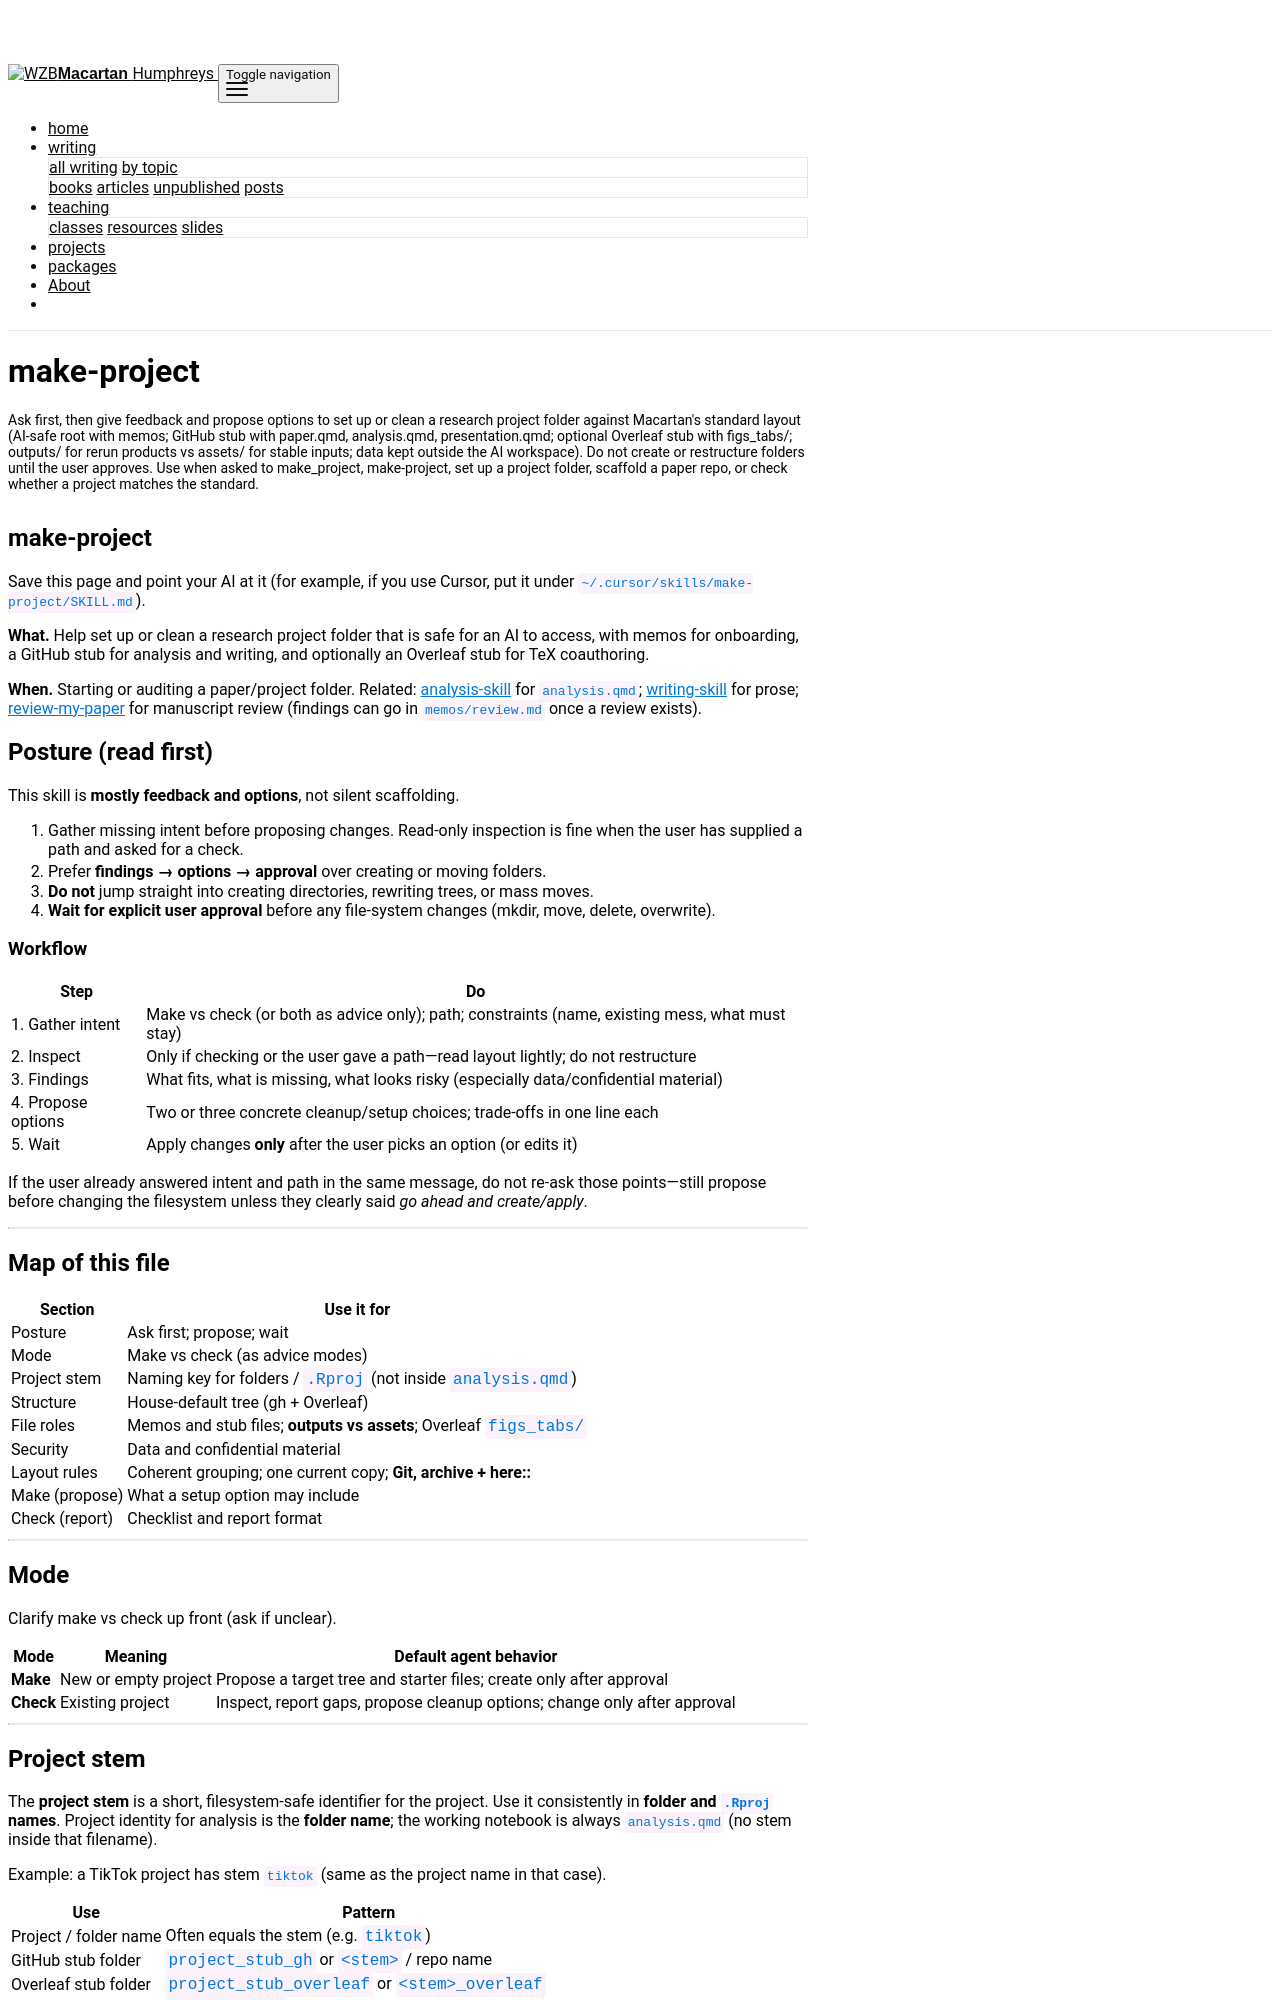

repository: macartan/macartan.github.io · page: teaching/skills/make-project.html · generator: jekyll

---
layout: page
permalink: /teaching/skills/make-project
title: make-project
nav: false
nav_order: 4
name: make-project
description: >-
  Ask first, then give feedback and propose options to set up or clean a
  research project folder against Macartan's standard layout (AI-safe root with
  memos; GitHub stub with paper.qmd, analysis.qmd, presentation.qmd; optional
  Overleaf stub with figs_tabs/; outputs/ for rerun products vs assets/ for
  stable inputs; data kept outside the AI workspace). Do not create or
  restructure folders until the user approves. Use when asked to make_project,
  make-project, set up a project folder, scaffold a paper repo, or check
  whether a project matches the standard.
---


# make-project

Save this page and point your AI at it (for example, if you use Cursor, put it under `~/.cursor/skills/make-project/SKILL.md`).

**What.** Help set up or clean a research project folder that is safe for an AI to access, with memos for onboarding, a GitHub stub for analysis and writing, and optionally an Overleaf stub for TeX coauthoring.

**When.** Starting or auditing a paper/project folder. Related: [analysis-skill](/teaching/skills/analysis-skill) for `analysis.qmd`; [writing-skill](/teaching/skills/writing-skill) for prose; [review-my-paper](/teaching/skills/review-my-paper) for manuscript review (findings can go in `memos/review.md` once a review exists).

## Posture (read first)

This skill is **mostly feedback and options**, not silent scaffolding.

1. Gather missing intent before proposing changes. Read-only inspection is fine when the user has supplied a path and asked for a check.
2. Prefer **findings → options → approval** over creating or moving folders.
3. **Do not** jump straight into creating directories, rewriting trees, or mass moves.
4. **Wait for explicit user approval** before any file-system changes (mkdir, move, delete, overwrite).

### Workflow

| Step | Do |
|------|----|
| 1. Gather intent | Make vs check (or both as advice only); path; constraints (name, existing mess, what must stay) |
| 2. Inspect | Only if checking or the user gave a path—read layout lightly; do not restructure |
| 3. Findings | What fits, what is missing, what looks risky (especially data/confidential material) |
| 4. Propose options | Two or three concrete cleanup/setup choices; trade-offs in one line each |
| 5. Wait | Apply changes **only** after the user picks an option (or edits it) |

If the user already answered intent and path in the same message, do not re-ask those points—still propose before changing the filesystem unless they clearly said *go ahead and create/apply*.

---

## Map of this file

| Section | Use it for |
|---------|------------|
| Posture | Ask first; propose; wait |
| Mode | Make vs check (as advice modes) |
| Project stem | Naming key for folders / `.Rproj` (not inside `analysis.qmd`) |
| Structure | House-default tree (gh + Overleaf) |
| File roles | Memos and stub files; **outputs vs assets**; Overleaf `figs_tabs/` |
| Security | Data and confidential material |
| Layout rules | Coherent grouping; one current copy; **Git, archive + here::** |
| Make (propose) | What a setup option may include |
| Check (report) | Checklist and report format |

---

## Mode

Clarify make vs check up front (ask if unclear).

| Mode | Meaning | Default agent behavior |
|------|---------|------------------------|
| **Make** | New or empty project | Propose a target tree and starter files; create only after approval |
| **Check** | Existing project | Inspect, report gaps, propose cleanup options; change only after approval |

---

## Project stem

The **project stem** is a short, filesystem-safe identifier for the project. Use it consistently in **folder and `.Rproj` names**. Project identity for analysis is the **folder name**; the working notebook is always `analysis.qmd` (no stem inside that filename).

Example: a TikTok project has stem `tiktok` (same as the project name in that case).

| Use | Pattern |
|-----|---------|
| Project / folder name | Often equals the stem (e.g. `tiktok`) |
| GitHub stub folder | `project_stub_gh` or `<stem>` / repo name |
| Overleaf stub folder | `project_stub_overleaf` or `<stem>_overleaf` |
| RStudio project | `<stem>.Rproj` |
| Analysis file | Always `analysis.qmd` (not `<stem>_analysis.qmd`) |

Ask for the stem early if it is not obvious from the folder name. Prefer one stem everywhere rather than mixing nicknames.

---
